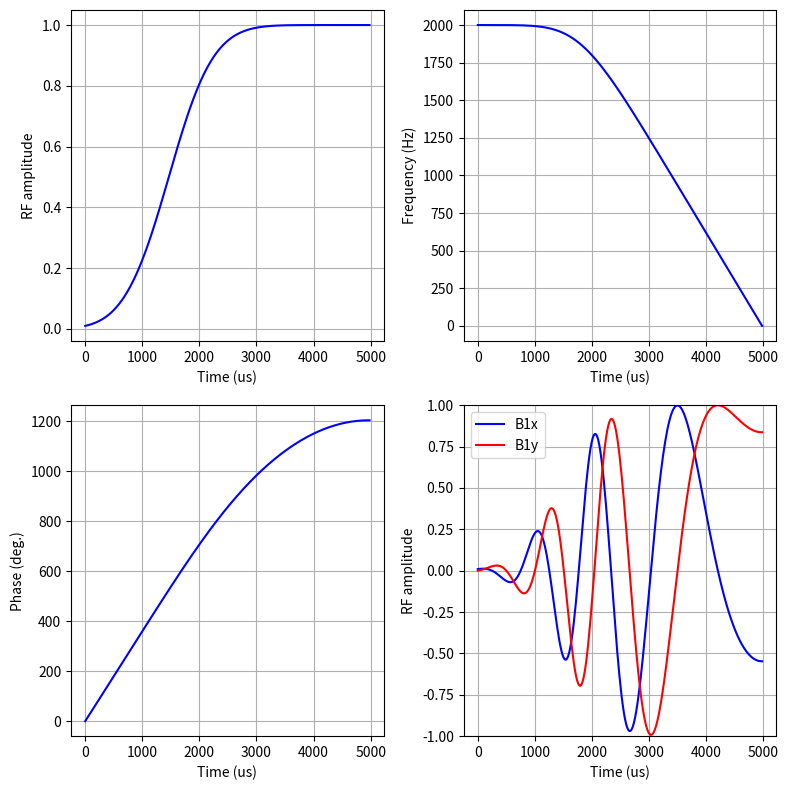

The matplotlib source for this figure:
#!/usr/bin/env python3
# Copyright: Rudraksha Dutta Majumdar, 2021
"""
Author: R.D Majumdar
Date: 2021Dec17
Brief: Functions to generate adiabatic half-passage pulses
"""

import os
import json
import numpy as np
import matplotlib.pyplot as plt

# Pulse Parameters
PULSE_LENGTH = 5000 #us
NR_OF_POINTS = 256
PULSE_FUNCTION = "HSn"  # "HSn" OR "tanh/tan"
HYPSEC_ORDER = 4
SWEEP_BW = 4000
FREQ_OFFSET = 0
INIT_PHASE = 0

SAVE_PULSE = False
BASE_PATH = "C:/Users/RudrakshaMajumdar/Documents/GitHub/rf-bloch-simulator/saved_rf_pulses"
NAME_PULSE = "AHP_HS4_5ms_4kHz"

def arcsech(val):
    """
    Inverse hyperbolic secant
    """
    return np.arccosh(1. / val)

def sech(arg):
    """
    Hyperbolic secant
    """
    return 1 / np.cosh(arg)

def AHP_rf(
    pulse_length = PULSE_LENGTH,
    shape_pts = NR_OF_POINTS,
    func = PULSE_FUNCTION,
    beta = 5.3,
    n=HYPSEC_ORDER,
    k=1.52,
    sweep_bw=SWEEP_BW,
    freq_offset=FREQ_OFFSET,
    init_ph=INIT_PHASE
):
    """
    A function to generate an Adiabatic Half Passage pulses
    given the following parameters:
        func =  Modulation function, "HSn" or "tanh/tan"
                Defaults to an HS1 pulse
        pulse_length = duration of RF pulse in us
        shape_pts = No. of points to use for the shape
        beta = Rf modulation truncation factor, typically 5.3
        n = Power 'n' in Rf modulation. n=1 for HS1, n=8 for HS8 etc
        k = Freq modulation factor for tanh/tan, typically 1.52
        sweep_bw = frequency sweep bandwidth in Hz
        freq_offset = Offset frequency of the pulse in Hz
        init_ph = Initial phase of the pulse

    beta = Rf modulation truncation factor,
           typically 5.3 for HSn
                     10 for tanh/tan
    """

    # Time resolution
    time_res = pulse_length/(shape_pts)
    # Actual time axis
    time = np.arange(0, pulse_length, time_res)

    if func == "HSn":
        """
        Offset-independent adiabaticity (OIA) pulses based on
        hyperbolic secant functions raised to a power n.
        n = 1 leads to the original hyperbolic secant RF pulses.

        Original/relevant publications:
        1. M. S. Silver, R. I. Joseph, D. I. Hoult,
            J. Magn. Reson. 59, 347-351 (1984)
        2. A. Tannus, M. Garwood,
            J. Magn. Reson. 120A, 133-137 (1996)
        See also Chapter 5 in 'In Vivo NMR spectroscopy' book
        by Robin de Graaf
        """

        beta = 5.3

        # Define apparent time, from -1 to +1
        t_vec = np.linspace(0, 1, shape_pts)

        # Define the shape (first segment)
        rf = sech(beta*(1.0-t_vec)**n)

        # Normalize so that max val. is 1
        rf = rf/np.amax(rf)

        # Frequency modulation
        freq_mod = np.cumsum(rf * rf)
        # Normalize freq_mod to 0 to +1 range
        freq_mod = 1.0 - (freq_mod/np.amax(freq_mod))
        # Scale the freq_mod to full bandwidth
        freq_mod = (sweep_bw/2) * freq_mod

        # Phase modulation = time itegral of frequency
        phs_mod = 360 * np.cumsum(freq_mod * (time_res/1e6/2))
        # Force the 1st pont in phs_mod to zero
        phs_mod = phs_mod - phs_mod[0]


        # Add frequency offset to freq_mod
        freq_mod = freq_mod + freq_offset

        # Add freq offset as a phase ramp to phase modulation
        phs_mod = phs_mod + 360 * freq_offset * (time/1e6)

        # Add initial phase offset
        phs_mod = phs_mod + init_ph

    elif func == "tanh/tan":
        """
        Adiabatic half passage pulses based on tanh/tan modulation
        """

        beta = 10

        # Define apparent time, from 0 to +1
        t_vec = np.linspace(0, 1, shape_pts)

        # Define the shape (first segment)
        rf = np.tanh(beta * t_vec)

        # Normalize so that max val. is 1
        rf = rf/np.amax(rf)

        # Frequency modulation
        freq_mod = np.tan(k * (1.0 - t_vec))
        # Normalize freq_mod to 0 to +1 range
        freq_mod = freq_mod/np.amax(freq_mod)
        # Scale the freq_mod to full bandwidth
        freq_mod = (sweep_bw/2.0) * freq_mod

        # Phase modulation = time itegral of frequency
        phs_mod = 360 * np.cumsum(freq_mod * (time_res/1e6/2))
        # Force the 1st pont in phs_mod to zero
        phs_mod = phs_mod - phs_mod[0]

        # Add frequency offset to freq_mod
        freq_mod = freq_mod + freq_offset

        # Add freq offset as a phase ramp to phase modulation
        phs_mod = phs_mod + 360 * freq_offset * (time/1e6)

        # Add initial phase offset
        phs_mod = phs_mod + init_ph

    return (rf, freq_mod, phs_mod, time)

if __name__ == "__main__":
    #Example plot
    rf, freq_mod, phs_mod, time = AHP_rf()
    # Convert degrees to radians for complex plot
    phs_mod_rad = np.deg2rad(phs_mod)
    rf_cos_mod = rf * np.cos(phs_mod_rad)
    rf_sin_mod = rf * np.sin(phs_mod_rad)

    # Plot the shape
    fig = plt.figure(figsize=[8,8])
    plt_rfamp = fig.add_subplot(221)
    plt_freq_mod = fig.add_subplot(222)
    plt_phs_mod = fig.add_subplot(223)
    plt_complex = fig.add_subplot(224)

    plt_rfamp.plot(time, rf, 'b')
    plt_rfamp.set_ylabel("RF amplitude")
    plt_rfamp.set_xlabel("Time (us)")


    plt_freq_mod.plot(time, freq_mod, 'b')
    plt_freq_mod.set_ylabel("Frequency (Hz)")
    plt_freq_mod.set_xlabel("Time (us)")


    plt_phs_mod.plot(time, phs_mod, 'b')
    plt_phs_mod.set_ylabel("Phase (deg.)")
    plt_phs_mod.set_xlabel("Time (us)")

    plt_complex.plot(time, rf_cos_mod, 'b', label = "B1x")
    plt_complex.plot(time, rf_sin_mod, 'r', label = "B1y")
    plt_complex.set_ylabel("RF amplitude")
    plt_complex.set_xlabel("Time (us)")
    plt_complex.set_ylim(-1,1)
    plt_complex.legend()

    plt_rfamp.grid()
    plt_freq_mod.grid()
    plt_phs_mod.grid()
    plt_complex.grid()

    plt.tight_layout()
    plt.show()

    # Option to save the shape file
    if SAVE_PULSE is True:
        SAVE_PATH = os.path.join(BASE_PATH, NAME_PULSE)
        os.makedirs(SAVE_PATH, exist_ok=True)                

        # save the shape file
        file_name = os.path.join(SAVE_PATH, "rf_pulse_file")
        np.savez(file_name, rf, phs_mod, freq_mod, rf_cos_mod, rf_sin_mod, time)

        # save the pulse parameters
        _global_dict = globals()
        _glob_names = list(_global_dict.keys())
        global_vars = {}

        for name in _glob_names:
            if not name.startswith("_") and isinstance(
                _global_dict[name], (str, bool, float, int, list, dict)
            ):
                global_vars[name] = _global_dict[name]
        
        params_file_name = os.path.join(SAVE_PATH, "rf_pulse_parameters.json")
        with open(params_file_name, "w+") as param_file:
            json.dump(global_vars, param_file, indent=4)
